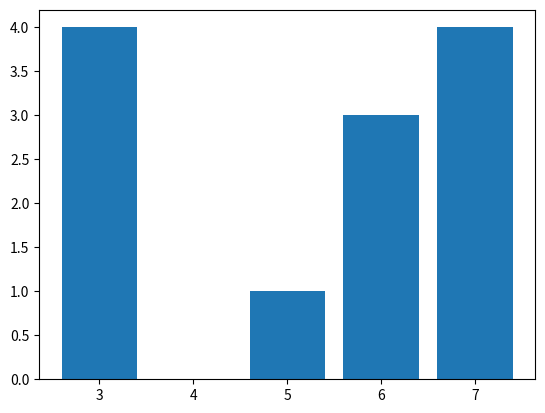

Python code for this plot:
import matplotlib.pyplot as plt
import numpy as np


x = [3, 5, 6, 7]
y = [4, 1, 3, 4]
plt.bar(x,y)

plt.show()
